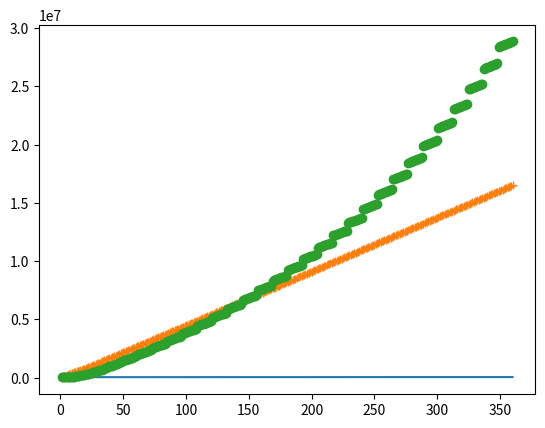

Python code for this plot:
# -*- coding: utf-8 -*-
"""
Spyder Editor

This is a temporary script file.
"""

import numpy as np
import matplotlib.pyplot as plt

premium0 = 40000;
prem_index = 1.05;
factor_gain = 1.05;
premium1 = np.zeros((12*30, 1));
premium2 = np.zeros((12*30, 1));
total_paid = np.zeros((12*30, 1));
total_with_gain = np.zeros((12*30, 1));
months = np.linspace(1,12*30,12*30);
factor_risk = 1;
factor_fee1 = np.concatenate((0.2*np.ones((12, 1)), 0.5*np.ones((12, 1)), 0.8*np.ones((12, 1)), np.ones((12*27, 1))), axis=0);
factor_fee2 = np.concatenate((1*np.ones((12*3, 1)), 0.85*np.ones((12*17, 1)), 0.94*np.ones((12*10, 1))), axis=0);
factor_fee3 = np.concatenate((1*np.ones((12*3, 1)), 0.97*np.ones((12*17, 1)), 0.988*np.ones((12*10, 1))), axis=0);

for ind1 in range(12*30):
    if (ind1 <= 36):
        premium1[ind1] = premium0*prem_index**(ind1//12);
    else:
        premium1[ind1] = premium0*prem_index**3;
    
    premium2[ind1] = premium1[ind1] * factor_risk * factor_fee1[ind1] * factor_fee2[ind1] * factor_fee3[ind1];
    total_paid[ind1] = np.sum(premium1);
    if ind1==0:
        total_with_gain[ind1] = factor_gain * premium2[ind1];
    elif np.remainder(ind1,12)==0:
        total_with_gain[ind1] = factor_gain * (total_with_gain[ind1-1] + premium2[ind1]);
    else:
        total_with_gain[ind1] = total_with_gain[ind1-1] + premium2[ind1];

# %matplotlib qt
plt.plot(months, premium2)
plt.plot(months, total_paid,'+')
plt.plot(months, total_with_gain,'o')